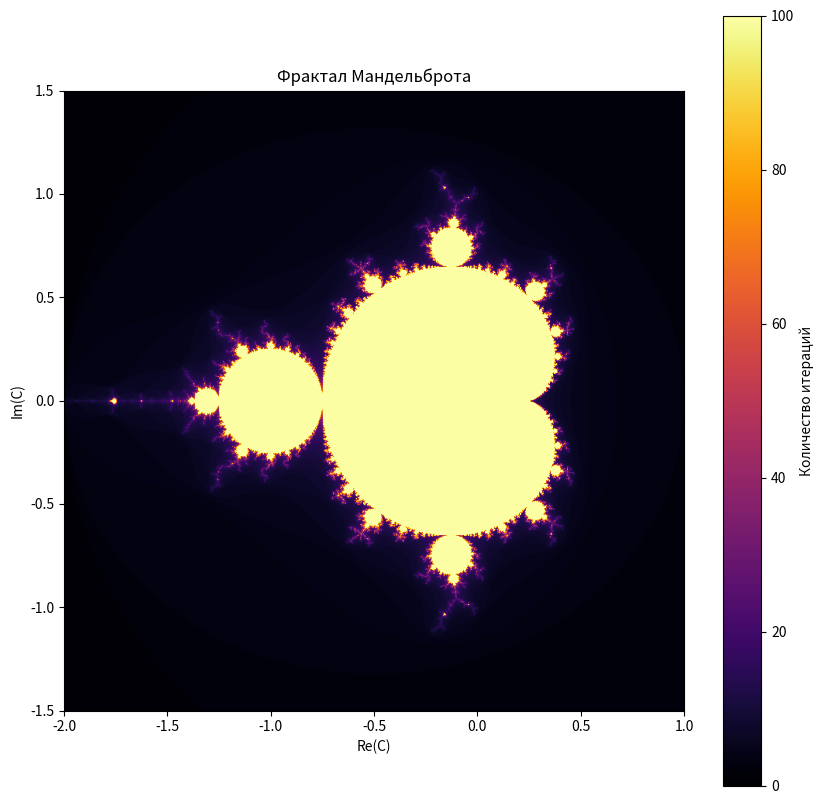

Recreate this plot in Python.
import numpy as np
import matplotlib.pyplot as plt

# Определение параметров изображения
width, height = 800, 800
xmin, xmax = -2.0, 1.0
ymin, ymax = -1.5, 1.5
max_iter = 100

# Создание массива координат для пикселей
x = np.linspace(xmin, xmax, width)
y = np.linspace(ymin, ymax, height)
X, Y = np.meshgrid(x, y)
C = X + 1j * Y
Z = np.zeros(C.shape, dtype=complex)

# Инициализация массива для хранения количества итераций
iterations = np.zeros(C.shape, dtype=int)

# Итерация для вычисления фрактала Мандельброта
for i in range(max_iter):
    mask = np.abs(Z) <= 2
    Z[mask] = Z[mask] * Z[mask] + C[mask]
    iterations += mask

# Построение графика
plt.figure(figsize=(10, 10))
plt.imshow(iterations, extent=(xmin, xmax, ymin, ymax), cmap='inferno', vmin=0, vmax=max_iter)
plt.colorbar(label='Количество итераций')
plt.title('Фрактал Мандельброта')
plt.xlabel('Re(C)')
plt.ylabel('Im(C)')
plt.show()